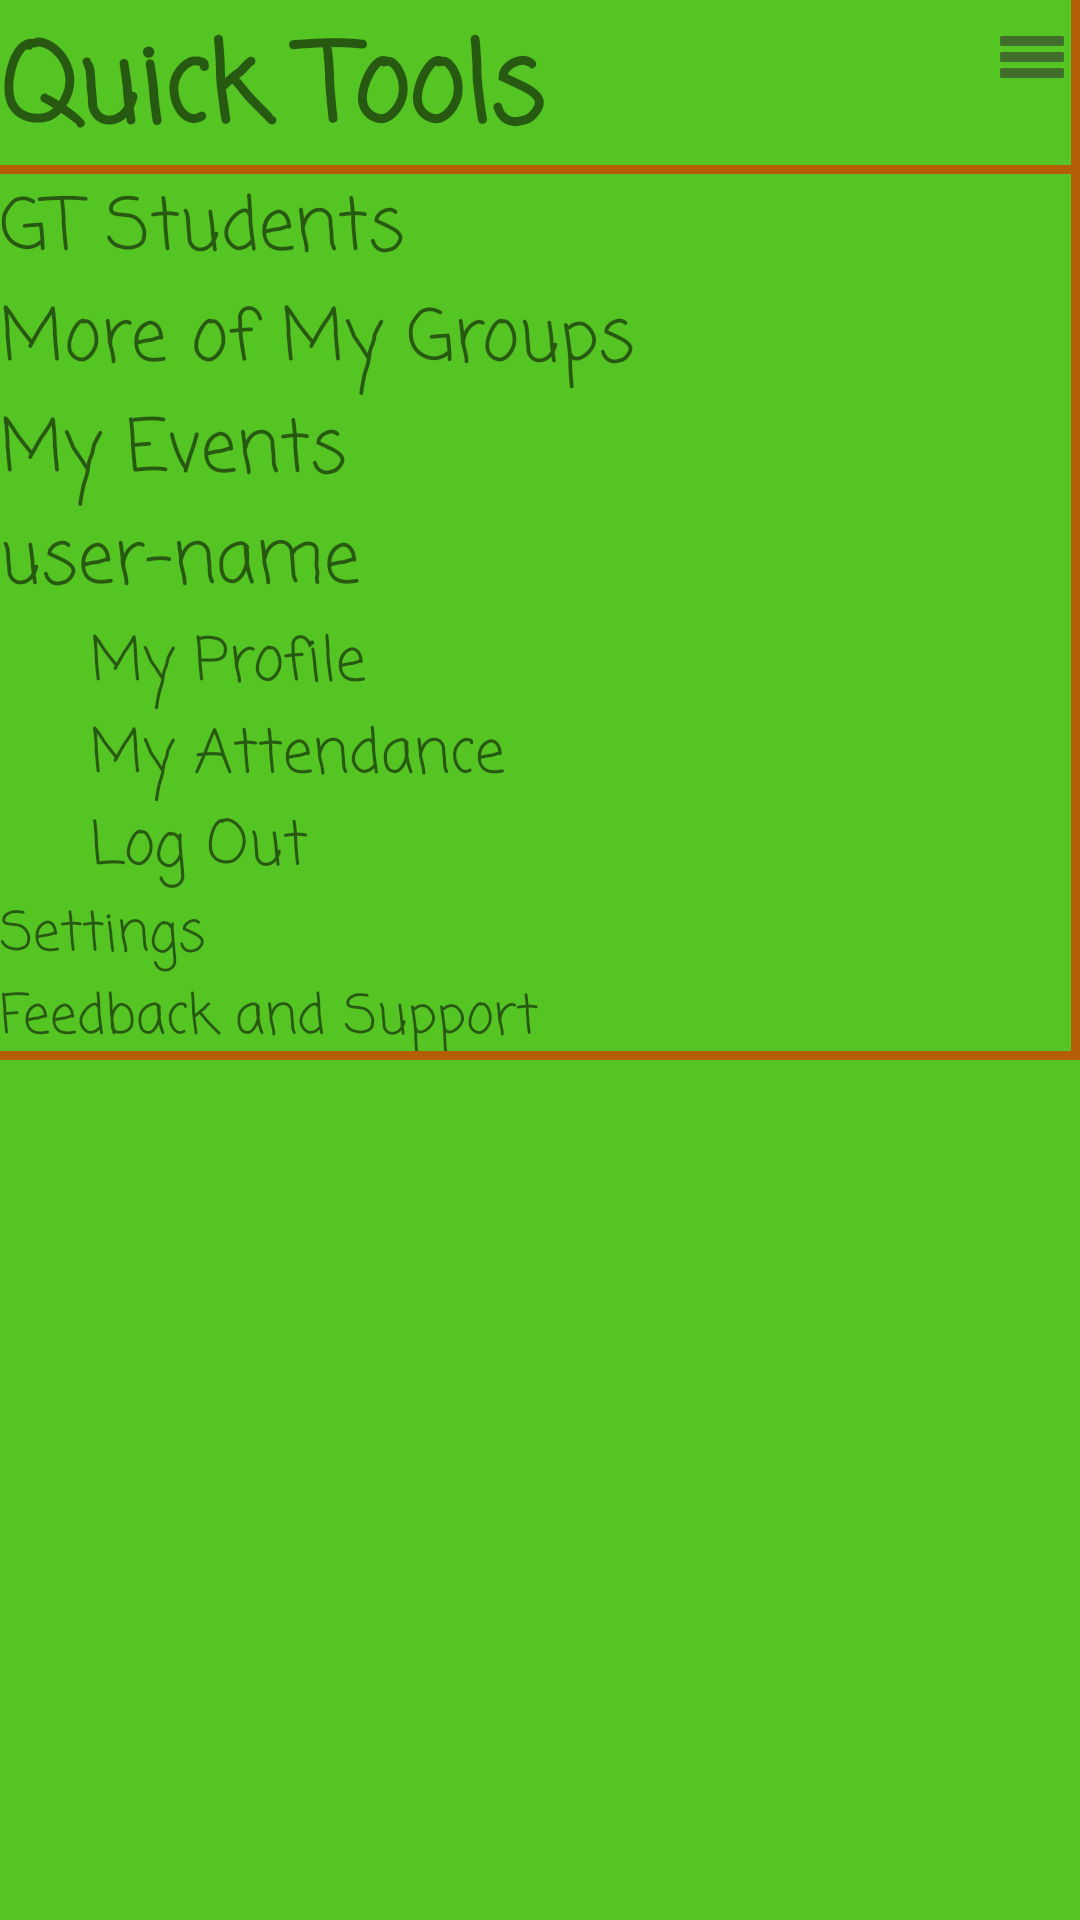

Here is an Android app screen rendered from its layout file. Give the layout XML and the strings, colors and styles it references.
<!-- AndroidManifest.xml: application theme CultivateTheme -->
<!-- res/layout/hamburgerbar_popup.xml -->
<?xml version="1.0" encoding="utf-8"?>
<RelativeLayout xmlns:android="http://schemas.android.com/apk/res/android"
    xmlns:app="http://schemas.android.com/apk/res-auto"
    android:layout_width="wrap_content"
    android:layout_height="wrap_content"
    android:background="@color/that_green"
    android:elevation="24dp">

    <TextView
        android:id="@+id/title"
        android:layout_width="wrap_content"
        android:layout_height="wrap_content"
        android:layout_alignParentLeft="true"
        android:layout_alignParentStart="true"
        android:layout_alignParentTop="true"
        android:layout_marginTop="3dp"
        android:fontFamily="casual"
        android:text="Quick Tools"
        android:textAlignment="textStart"

        android:textColor="@color/common_google_signin_btn_text_dark_default"
        android:textSize="36sp"
        android:textStyle="bold" />

    <ImageView
        android:id="@+id/imageView2"
        android:layout_width="wrap_content"
        android:layout_height="wrap_content"
        android:layout_alignParentRight="true"
        android:layout_alignTop="@+id/title"
        app:srcCompat="@drawable/ic_action_name" />

    <TextView
        android:id="@+id/groupPage"
        android:layout_width="wrap_content"
        android:layout_height="wrap_content"
        android:layout_alignParentLeft="true"
        android:layout_alignParentStart="true"
        android:layout_below="@+id/title"
        android:fontFamily="casual"
        android:onClick="goToGTStudents"
        android:text="GT Students"
        android:textAlignment="viewStart"

        android:textColor="@color/common_google_signin_btn_text_dark_default"
        android:textSize="24sp" />

    <TextView
        android:id="@+id/moreGroups"
        android:layout_width="wrap_content"
        android:layout_height="wrap_content"
        android:layout_alignParentLeft="true"
        android:layout_alignParentStart="true"
        android:layout_below="@+id/groupPage"
        android:fontFamily="casual"
        android:onClick="goToMyGroups"
        android:text="More of My Groups"
        android:textColor="@color/common_google_signin_btn_text_dark_default"
        android:textSize="24sp" />

    <TextView
        android:id="@+id/myEvents"
        android:layout_width="wrap_content"
        android:layout_height="wrap_content"
        android:layout_alignParentLeft="true"
        android:layout_alignParentStart="true"
        android:layout_below="@+id/moreGroups"
        android:fontFamily="casual"
        android:onClick="goToMyEvents"
        android:text="My Events"
        android:textColor="@color/common_google_signin_btn_text_dark_default"
        android:textSize="24sp" />

    <TextView
        android:id="@+id/userName"
        android:layout_width="wrap_content"
        android:layout_height="wrap_content"
        android:layout_alignParentLeft="true"
        android:layout_alignParentStart="true"
        android:layout_below="@+id/myEvents"
        android:fontFamily="casual"
        android:onClick="notImplemented"
        android:text="user-name"
        android:textColor="@color/common_google_signin_btn_text_dark_default"
        android:textSize="24sp" />

    <TextView
        android:id="@+id/myProfile"
        android:layout_width="wrap_content"
        android:layout_height="wrap_content"
        android:layout_alignParentLeft="true"
        android:layout_alignParentStart="true"
        android:layout_below="@+id/userName"
        android:layout_marginLeft="30dp"
        android:fontFamily="casual"
        android:onClick="goToMyProfile"
        android:text="My Profile"
        android:textColor="@color/common_google_signin_btn_text_dark_default"
        android:textSize="20sp" />

    <TextView
        android:id="@+id/myAttendance"
        android:layout_width="wrap_content"
        android:layout_height="wrap_content"
        android:layout_alignParentLeft="true"
        android:layout_alignParentStart="true"
        android:layout_below="@+id/myProfile"
        android:layout_marginLeft="30dp"
        android:fontFamily="casual"
        android:onClick="notImplemented"
        android:text="My Attendance"
        android:textColor="@color/common_google_signin_btn_text_dark_default"
        android:textSize="20sp" />

    <TextView
        android:id="@+id/logOut"
        android:layout_width="wrap_content"
        android:layout_height="wrap_content"
        android:layout_alignParentLeft="true"
        android:layout_alignParentStart="true"
        android:layout_below="@+id/myAttendance"
        android:layout_marginLeft="30dp"
        android:fontFamily="casual"
        android:onClick="goToLogout"
        android:text="Log Out"
        android:textColor="@color/common_google_signin_btn_text_dark_default"
        android:textSize="20sp" />

    <TextView
        android:id="@+id/settings"
        android:layout_width="wrap_content"
        android:layout_height="wrap_content"
        android:layout_alignParentLeft="true"
        android:layout_alignParentStart="true"
        android:layout_below="@+id/logOut"
        android:fontFamily="casual"
        android:onClick="notImplemented"
        android:text="Settings"
        android:textColor="@color/common_google_signin_btn_text_dark_default"
        android:textSize="18sp" />

    <TextView
        android:id="@+id/feedback"
        android:layout_width="wrap_content"
        android:layout_height="wrap_content"
        android:layout_alignParentLeft="true"
        android:layout_alignParentStart="true"
        android:layout_below="@+id/settings"
        android:fontFamily="casual"
        android:onClick="notImplemented"
        android:text="Feedback and Support"
        android:textColor="@color/common_google_signin_btn_text_dark_default"
        android:textSize="18sp" />

    <Space
        android:id="@+id/space1"
        android:layout_width="wrap_content"
        android:layout_height="wrap_content"
        android:layout_alignParentTop="true"
        android:layout_marginEnd="30dp"
        android:layout_marginRight="30dp"
        android:layout_toRightOf="@+id/title" />

    <Space
        android:id="@+id/space2"
        android:layout_width="wrap_content"
        android:layout_height="wrap_content"
        android:layout_alignParentTop="true"
        android:layout_marginTop="14dp"
        android:layout_toRightOf="@+id/space1" />

    <Space
        android:id="@+id/space3"
        android:layout_width="wrap_content"
        android:layout_height="wrap_content"
        android:layout_alignParentTop="true"
        android:layout_marginTop="55dp"
        android:layout_toRightOf="@+id/space1" />

    <ImageView
        android:id="@+id/imageView3"
        android:layout_width="match_parent"
        android:layout_height="3dp"
        android:layout_alignParentLeft="true"
        android:layout_alignParentStart="true"
        android:layout_below="@+id/space3"
        app:srcCompat="@color/that_logo_brown" />

    <ImageView
        android:id="@+id/imageView4"
        android:layout_width="3dp"
        android:layout_height="wrap_content"
        android:layout_alignBottom="@+id/imageView5"
        android:layout_alignParentRight="true"
        android:layout_alignParentTop="true"
        android:elevation="4dp"
        app:srcCompat="@color/that_logo_brown" />

    <ImageView
        android:id="@+id/imageView5"
        android:layout_width="match_parent"
        android:layout_height="3dp"
        android:layout_alignBottom="@+id/feedback"
        android:layout_alignParentRight="true"
        android:elevation="4dp"
        app:srcCompat="@color/that_logo_brown" />


</RelativeLayout>
<!-- resources referenced by this layout -->
<resources>
  <color name="that_green">#55c523</color>
  <color name="that_logo_brown">#b45f06</color>
  <!-- drawable ic_action_name: png bitmap (drawable-hdpi, 174 bytes) -->
  <style name="CultivateTheme" parent="Theme.AppCompat.Light.NoActionBar">
          <item name="colorPrimary">@color/that_green</item>
          <item name="colorPrimaryDark">@color/that_dark_green</item>
          <item name="colorAccent">@color/that_logo_brown</item>
          <item name="android:colorBackground">@color/that_light_goldenyellow</item>
          <item name="android:colorForeground">@color/that_logo_goldenyellow</item>
          <item name="android:imageButtonStyle">@drawable/ic_action_name</item>
          <item name="android:textColorPrimary">@android:color/black</item>
          <item name="android:textColorSecondaryInverse">@color/that_logo_goldenyellow</item>
          <item name="android:windowBackground">?android:attr/textColorSecondaryInverse</item>
          <item name="android:textColorPrimaryInverse">@color/that_logo_goldenyellow</item>
      </style>
  <color name="that_dark_green">#2f6f12</color>
  <color name="that_light_goldenyellow">#fefcec</color>
  <color name="that_logo_goldenyellow">#fdda04</color>
</resources>
